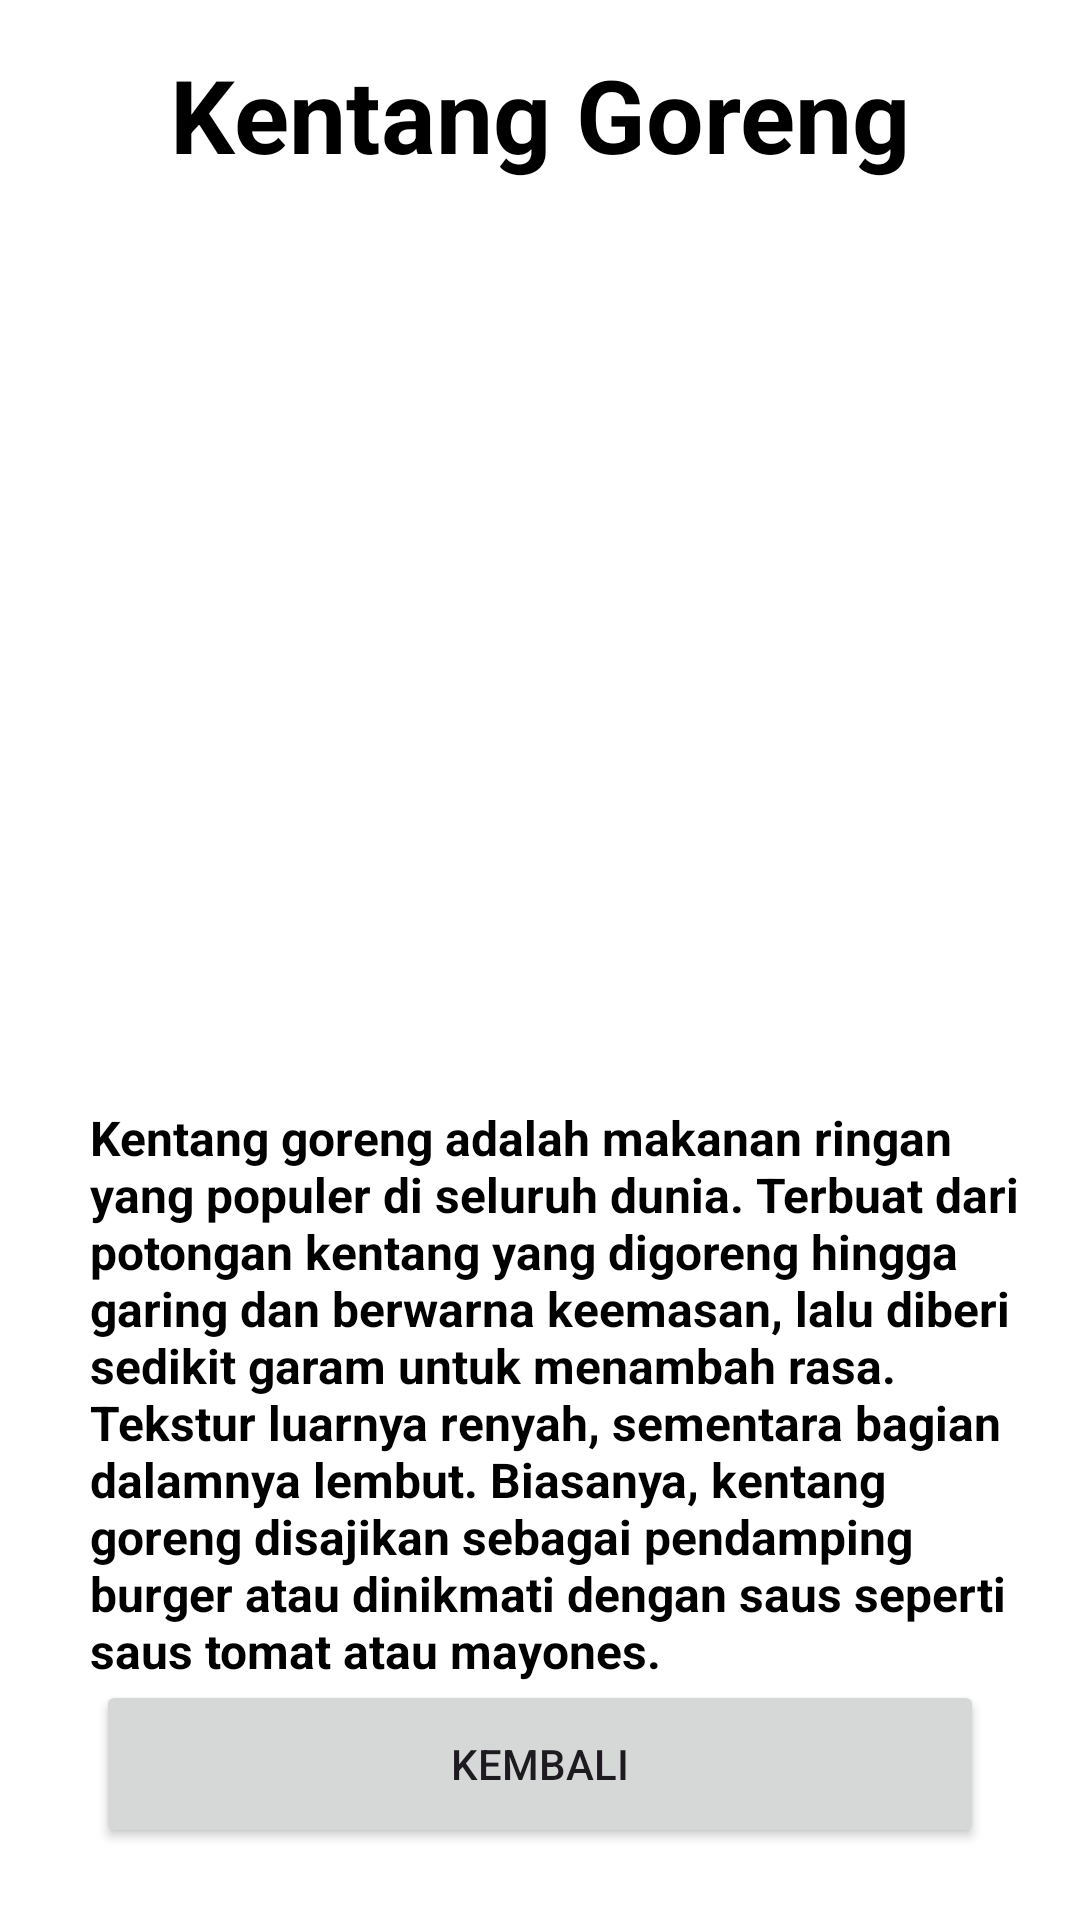

Reconstruct the res/layout file that produces this screen, plus the resources it refers to.
<!-- AndroidManifest.xml: application theme Theme.Tugas4IntentWithData -->
<!-- res/layout/activity_kentang.xml -->
<?xml version="1.0" encoding="utf-8"?>
<androidx.constraintlayout.widget.ConstraintLayout
    xmlns:android="http://schemas.android.com/apk/res/android"
    xmlns:app="http://schemas.android.com/apk/res-auto"
    xmlns:tools="http://schemas.android.com/tools"
    android:id="@+id/main"
    android:layout_width="match_parent"
    android:layout_height="match_parent"
    android:background="#FFFFFF"
    tools:context=".Kentang">

    <TextView
        android:id="@+id/kentang"
        android:layout_width="wrap_content"
        android:layout_height="wrap_content"
        android:textSize="34sp"
        android:textStyle="bold"
        android:textColor="@color/black"
        android:paddingTop="16dp"
        app:layout_constraintTop_toTopOf="parent"
        app:layout_constraintStart_toStartOf="parent"
        app:layout_constraintEnd_toEndOf="parent"
        app:layout_constraintBottom_toTopOf="@+id/gambar_kentang"
        android:text="@string/kentang"
        tools:text="@string/kentang" />

    <ImageView
        android:id="@+id/gambar_kentang"
        android:layout_width="300dp"
        android:layout_height="300dp"
        android:layout_marginBottom="8dp"
        app:layout_constraintTop_toBottomOf="@+id/kentang"
        app:layout_constraintStart_toStartOf="parent"
        app:layout_constraintEnd_toEndOf="parent"
        app:layout_constraintBottom_toTopOf="@+id/caption_kentang"
        android:src="@drawable/kentang" />

    <TextView
        android:id="@+id/caption_kentang"
        android:layout_width="wrap_content"
        android:layout_height="wrap_content"
        android:paddingStart="30dp"
        android:paddingEnd="20dp"
        android:text="@string/kentang_description"
        android:textSize="16sp"
        android:textStyle="bold"
        android:textColor="#000000"
        app:layout_constraintTop_toBottomOf="@+id/gambar_kentang"
        app:layout_constraintStart_toStartOf="parent"
        app:layout_constraintEnd_toEndOf="parent"
        app:layout_constraintBottom_toTopOf="@+id/back_button" />

    <Button
        android:id="@+id/back_button"
        android:layout_width="0dp"
        android:layout_height="56dp"
        android:text="@string/kembali"
        app:layout_constraintBottom_toBottomOf="parent"
        app:layout_constraintStart_toStartOf="parent"
        app:layout_constraintEnd_toEndOf="parent"
        android:layout_marginStart="32dp"
        android:layout_marginEnd="32dp"
        android:layout_marginBottom="24dp" />

</androidx.constraintlayout.widget.ConstraintLayout>
<!-- resources referenced by this layout -->
<resources>
  <string name="kembali">Kembali</string>
  <string name="kentang">Kentang Goreng</string>
  <string name="kentang_description">Kentang goreng adalah makanan ringan yang populer di seluruh dunia. Terbuat dari potongan kentang yang digoreng hingga garing dan berwarna keemasan, lalu diberi sedikit garam untuk menambah rasa. Tekstur luarnya renyah, sementara bagian dalamnya lembut. Biasanya, kentang goreng disajikan sebagai pendamping burger atau dinikmati dengan saus seperti saus tomat atau mayones.</string>
  <style name="Theme.Tugas4IntentWithData" parent="Base.Theme.Tugas4IntentWithData" />
  <style name="Base.Theme.Tugas4IntentWithData" parent="Theme.Material3.DayNight.NoActionBar">
          
          
      </style>
  <!-- not gathered from this repository: default colours our renderer supplied (Android Studio template values) -->
  <color name="black">#FF000000</color>
</resources>
